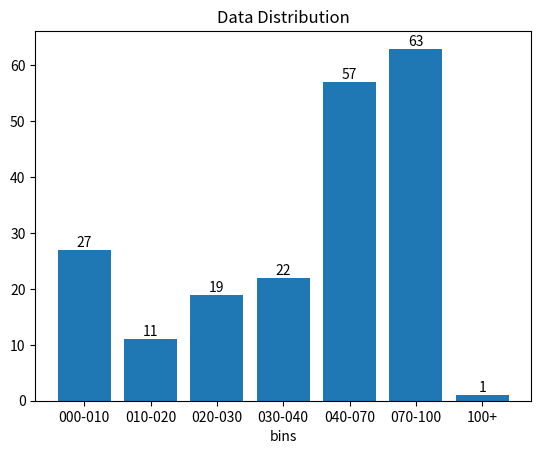

This chart was generated by the following Python code:
from random import randint
import matplotlib.pyplot as plt
def compute_histogram_bins(data=[], bins=[]):
    """
        Question 1:
        Given:
            - data, a list of numbers you want to plot a histogram from,
            - bins, a list of sorted numbers that represents your histogram
              bin thresdholds,
        return a data structure that can be used as input for plot_histogram
        to plot a histogram of data with buckets bins.
        You are not allowed to use external libraries other than those already
        imported.
    """
    new_bins = bins[1:]
    new_bins.append(max(data)*2)
    
    counts = [0] * len(bins)
    for d in data:
        for i in range(len(bins)):
            if d >= bins[i] and d < new_bins[i]:
                counts[i] += 1
    return (data, bins, counts)


def plot_histogram(bins_count):
    """
        Question 1:
        Implement this function that plots a histogram from the data
        structure you returned from compute_histogram_bins. We recommend using
        matplotlib.pyplot but you are free to use whatever package you prefer.
        You are also free to provide any graphical representation enhancements
        to your output.
    """
    data, bins, counts = bins_count
    bin_labels = ["00"+str(bins[0])+"-"+"0"+str(bins[1])]
    bin_labels.extend(["0"+str(bins[i+1])+"-"+"0"+str(bins[i+2]) for i in range(len(bins)-3)])
    bin_labels.extend(["0"+str(bins[-2])+"-"+str(bins[-1])])
    bin_labels.append(str(bins[-1])+"+")
    
    ticks = [i for i in range(len(bins))]
    
    plt.bar(ticks, counts)
    plt.xticks(ticks, bin_labels)
    for i in range(len(ticks)):
        
        plt.annotate(str(counts[i]), xy=(ticks[i], counts[i]), ha='center', va='bottom')
        
    plt.title('Data Distribution')
    plt.xlabel('bins')
    plt.show()

if __name__ == "__main__":

    # EXAMPLE:

    # inputs
    data = [randint(0, 100) for x in range(200)]
    bins = [0, 10, 20, 30, 40, 70, 100]

    # compute the bins count
    histogram_bins = compute_histogram_bins(data=data, bins=bins)

    # plot the histogram given the bins count above
    plot_histogram(histogram_bins)
